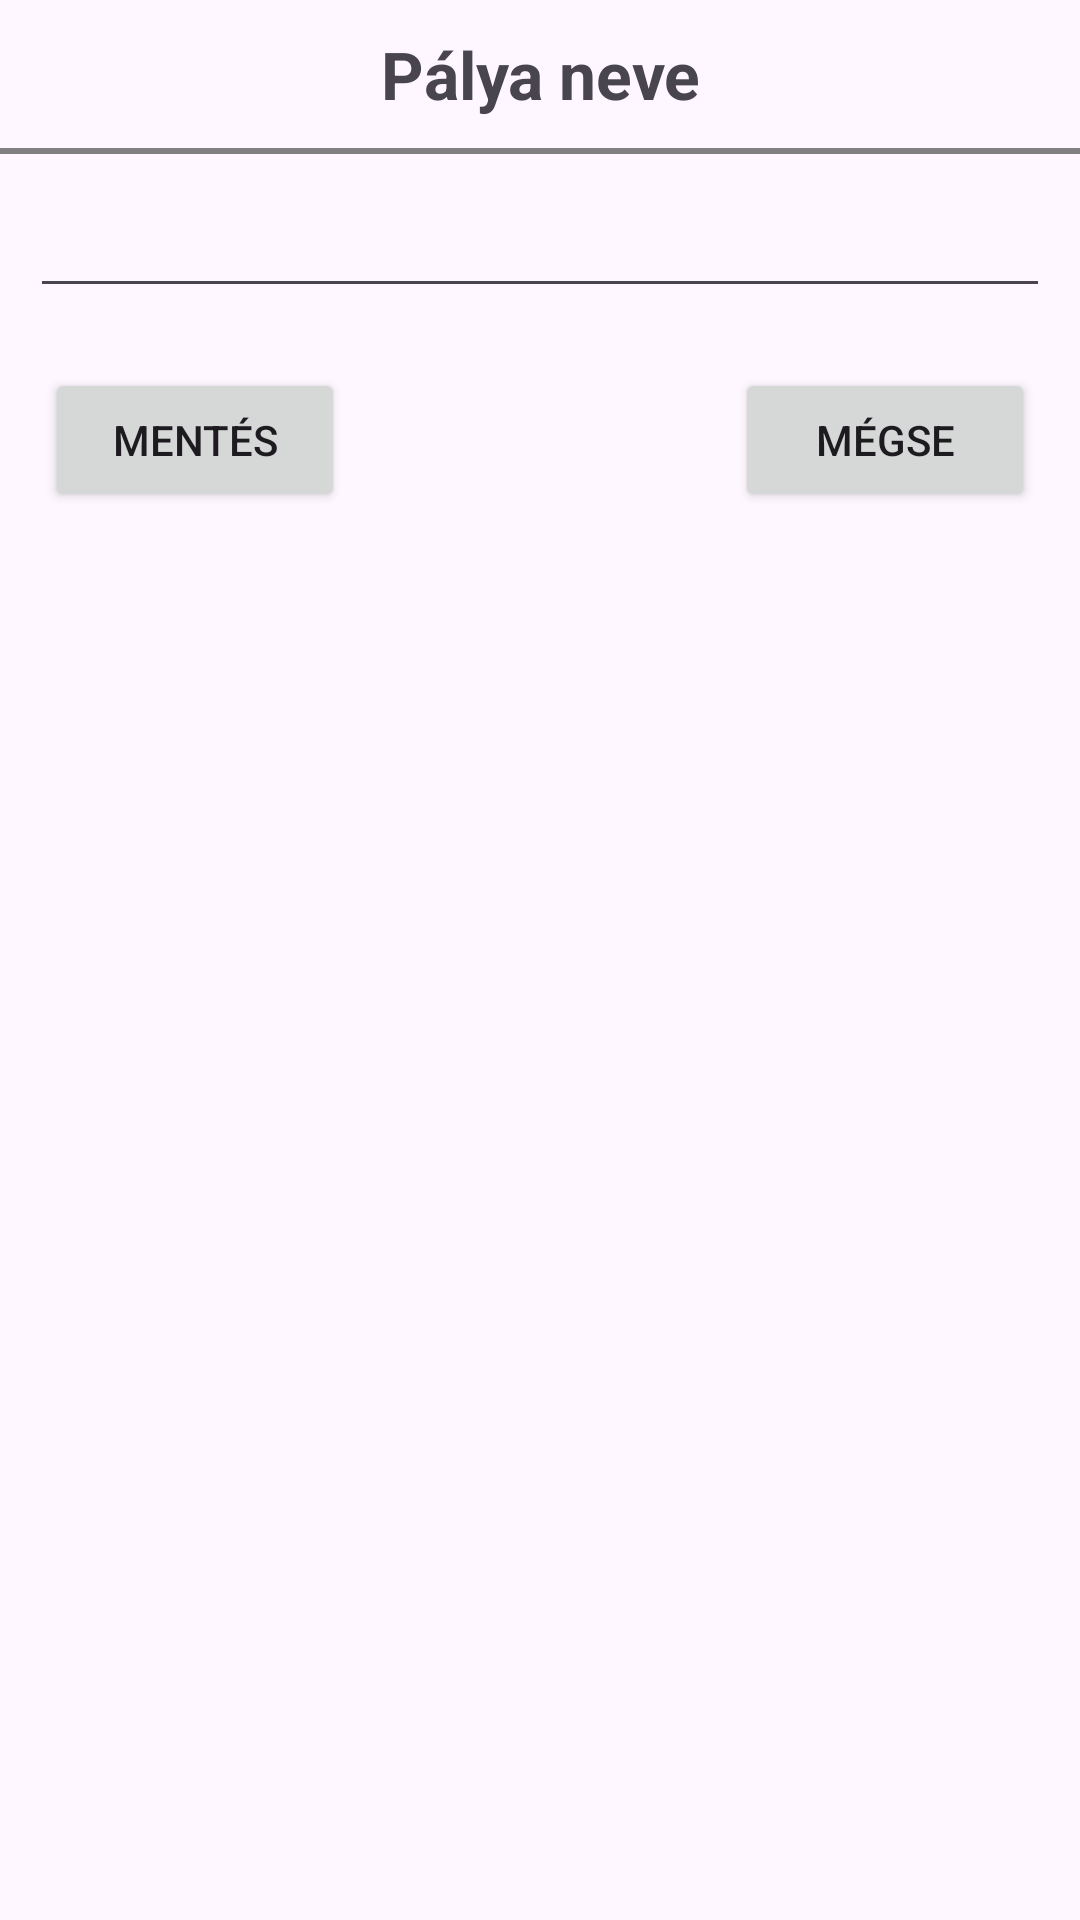

Produce the Android XML layout that renders to this screen, including the resource entries it uses.
<!-- AndroidManifest.xml: application theme Theme.Kotlin_gyakorlas -->
<!-- res/layout/maker_level_name_dialog.xml -->
<?xml version="1.0" encoding="utf-8"?>
<LinearLayout xmlns:android="http://schemas.android.com/apk/res/android"
    android:layout_width="250dp"
    android:layout_height="wrap_content"
    android:orientation="vertical">

    <TextView
        android:layout_width="match_parent"
        android:layout_height="wrap_content"
        android:layout_marginTop="10dp"
        android:layout_marginBottom="10dp"
        android:text="Pálya neve"
        android:textSize="22dp"
        android:textStyle="bold"
        android:textAlignment="center"/>

    <View
        android:layout_width="match_parent"
        android:layout_height="2dp"
        android:background="@color/grey" />

    <EditText
        android:id="@+id/lpName"
        android:layout_width="match_parent"
        android:layout_height="wrap_content"
        android:layout_marginStart="10dp"
        android:layout_marginEnd="10dp"
        android:textAlignment="center"
        android:layout_marginTop="10dp"
        android:layout_marginBottom="20dp"
        android:maxLength="35"/>

    <LinearLayout
        android:layout_width="match_parent"
        android:layout_height="wrap_content"
        android:layout_marginBottom="20dp">

        <Button
            android:id="@+id/saveButton"
            android:text="Mentés"
            android:layout_width="100dp"
            android:layout_height="wrap_content"
            android:layout_gravity="start"
            android:layout_marginStart="15dp"/>

        <Space
            android:layout_width="0dp"
            android:layout_height="0dp"
            android:layout_weight="1" />

        <Button
            android:id="@+id/cancelButton"
            android:text="Mégse"
            android:layout_width="100dp"
            android:layout_height="wrap_content"
            android:layout_gravity="end"
            android:layout_marginEnd="15dp"/>

    </LinearLayout>

</LinearLayout>
<!-- resources referenced by this layout -->
<resources>
  <color name="grey">#808080</color>
  <style name="Theme.Kotlin_gyakorlas" parent="Base.Theme.Kotlin_gyakorlas" />
  <style name="Base.Theme.Kotlin_gyakorlas" parent="Theme.Material3.DayNight.NoActionBar">
          
          
      </style>
</resources>
